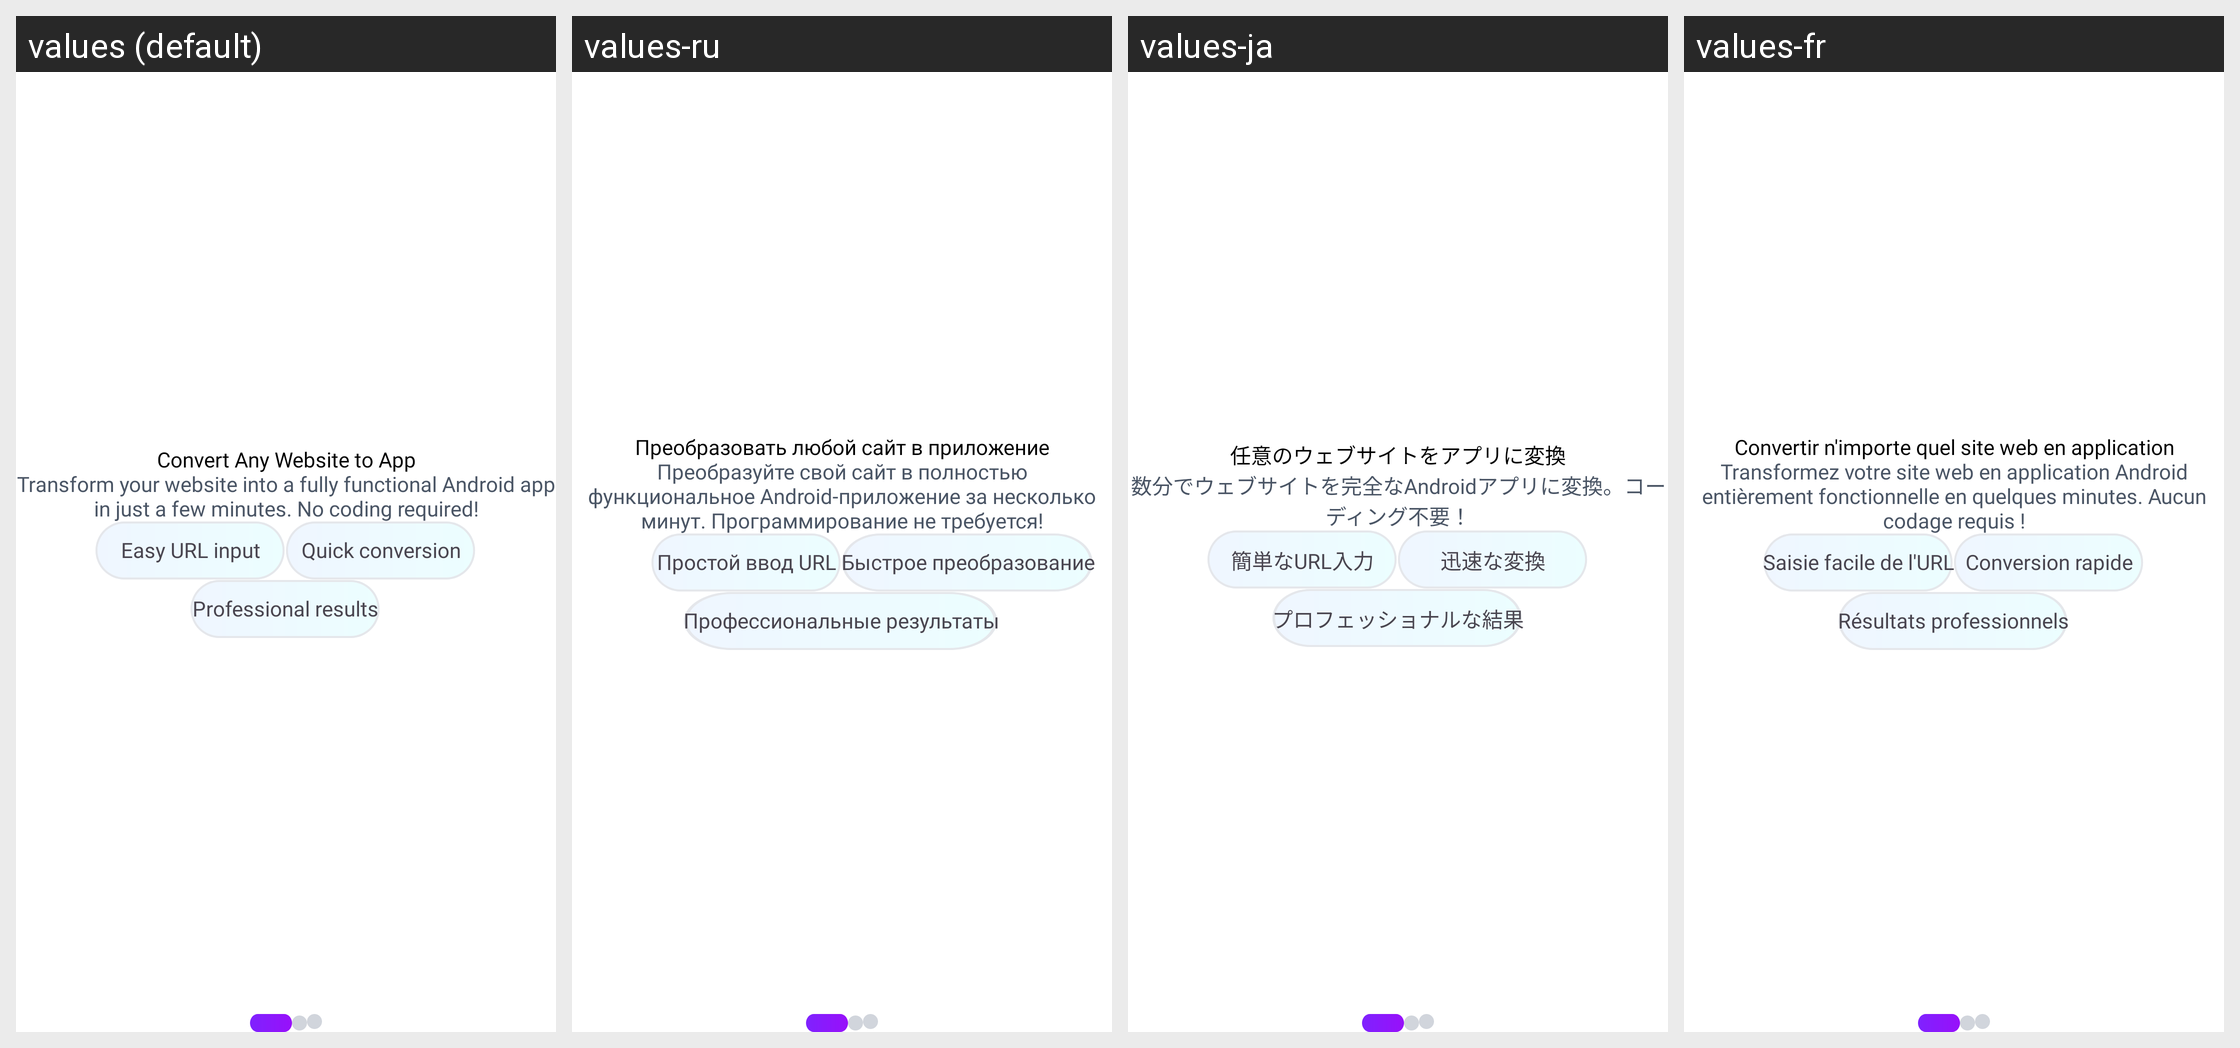

Here is an Android app screen in its default locale and in the app's own translations. Write out the translated-string differences for the strings that appear on this screen.
Android screen res/layout/activity_onboarding.xml rendered under 4 locales, left to right: values (default), values-ru, values-ja, values-fr. Device: Nexus 5 (rendered at 1080×1920; each locale shown at half size, 540×960, under a caption strip naming it); theme Theme.WebToAppConverter.
Other locales in the repository, not shown: values-ar, values-de, values-es, values-hi, values-in, values-it, values-ko, values-nl-rNL, values-pl, values-pt, values-pt-rBR, values-sv, values-tr, values-zh.
Strings drawn on this screen, with the default value and each locale's value (text and hints the layout hard-codes, and strings that could not be matched under every locale, appear in the picture but are not listed):

convert_any_website_to_app
  values: Convert Any Website to App
  values-ru: Преобразовать любой сайт в приложение
  values-ja: 任意のウェブサイトをアプリに変換
  values-fr: Convertir n'importe quel site web en application

transform_your_website_into_a_fully_functional_android_app_in_just_a_few_minutes_no_coding_required
  values: Transform your website into a fully functional Android app in just a few minutes. No coding required!
  values-ru: Преобразуйте свой сайт в полностью функциональное Android-приложение за несколько минут. Программирование не требуется!
  values-ja: 数分でウェブサイトを完全なAndroidアプリに変換。コーディング不要！
  values-fr: Transformez votre site web en application Android entièrement fonctionnelle en quelques minutes. Aucun codage requis !

easy_url_input
  values: Easy URL input
  values-ru: Простой ввод URL
  values-ja: 簡単なURL入力
  values-fr: Saisie facile de l'URL

quick_conversion
  values: Quick conversion
  values-ru: Быстрое преобразование
  values-ja: 迅速な変換
  values-fr: Conversion rapide

professional_results
  values: Professional results
  values-ru: Профессиональные результаты
  values-ja: プロフェッショナルな結果
  values-fr: Résultats professionnels
